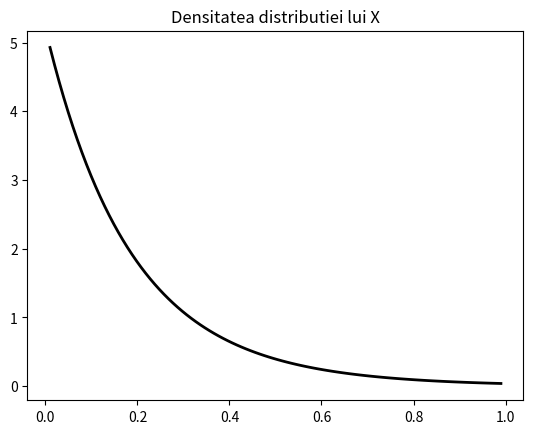

Here is the Python script that generated this plot:
#2 mecanici
#t_mecanic1 -> lambda1=4h^-1
#t_mecanic2 -> lambda2=6h^-1
#mecanic2 serveste de 1.5 ori mai multi clienti decat mecanic1
#P(mecanic1)=40%
#X timp servire pentru un client


#gen 10000 valori pentru X
#estimati media si deviatia standard a lui X
#realizati un grafic al densitatii destributiei lui X


import numpy as np
from scipy import stats
import matplotlib.pyplot as plt


#date problema
lambda1=4
lambda2=6
prob_mecanic1=0.4
nr_valori=10000


prob_mecanic2=1-prob_mecanic1


#array cu valori extrase din generari
valori_extrase=[]


#realizam experimentul
for i in range(nr_valori):
    #alegem random un mecanic, pe baza probabilitatii de servire
    mecanic_ales = np.random.choice(['mecanic1','mecanic2'],p=(prob_mecanic1,prob_mecanic2))
    #in functie de mecanicul ales, calculam variabila random exponentiala
    if mecanic_ales=='mecanic1':
        aux=stats.expon.rvs(scale=1/lambda1)
    else:
        aux=stats.expon.rvs(scale=1/lambda2)
    valori_extrase.append(aux)


#calculam media si variatia standard
media = np.mean(valori_extrase)
stdev=np.std(valori_extrase)
print(f"Media = {media}")
print(f"Variatia standard = {stdev}")


#realizam graficul densitatii distributiei
x= np.linspace(0.01,0.99,100)
p=stats.expon.pdf(x,scale=1/lambda1)*prob_mecanic1 + stats.expon.pdf(x,scale=1/lambda2)*prob_mecanic2
plt.plot(x,p,'k',linewidth=2)
plt.title("Densitatea distributiei lui X")


plt.show()